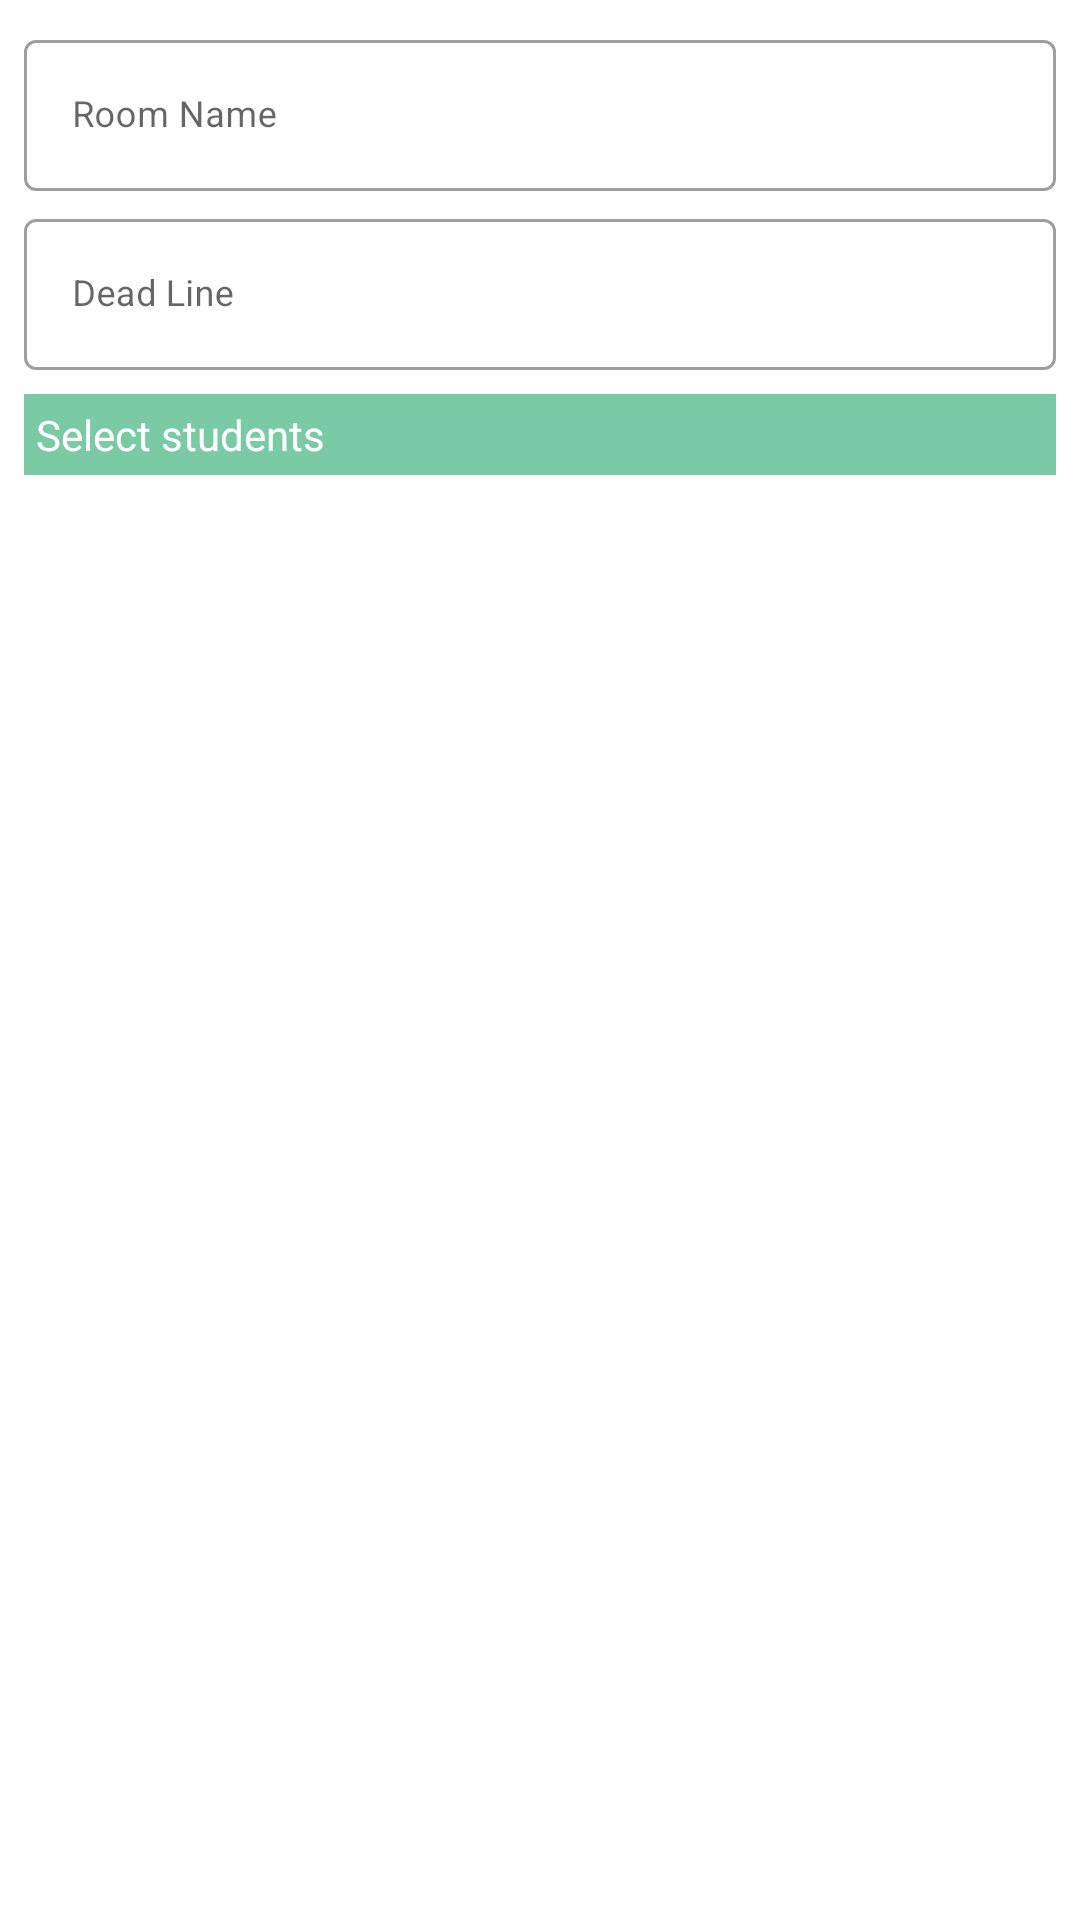

Layout XML and referenced resources for this Android screen:
<!-- AndroidManifest.xml: application theme AppTheme -->
<!-- res/layout/view_create_new_room.xml -->
<?xml version="1.0" encoding="utf-8"?>

<LinearLayout
    xmlns:android="http://schemas.android.com/apk/res/android"
    android:layout_width="match_parent"
    android:layout_height="match_parent"
    android:orientation="vertical"
    android:padding="8dp">

    <com.google.android.material.textfield.TextInputLayout
        android:id="@+id/layout_room_name"
        android:layout_width="match_parent"
        android:layout_height="wrap_content"
        style="@style/Widget.MaterialComponents.TextInputLayout.OutlinedBox">

        <com.google.android.material.textfield.TextInputEditText
            android:layout_width="match_parent"
            android:layout_height="wrap_content"
            android:hint="Room Name"
            android:textSize="12sp"/>

    </com.google.android.material.textfield.TextInputLayout>

    <com.google.android.material.textfield.TextInputLayout
        android:id="@+id/layout_room_deadline"
        android:layout_width="match_parent"
        android:layout_height="wrap_content"
        style="@style/Widget.MaterialComponents.TextInputLayout.OutlinedBox"
        android:layout_marginTop="4dp">

        <com.google.android.material.textfield.TextInputEditText
            android:layout_width="match_parent"
            android:layout_height="wrap_content"
            android:hint="Dead Line"
            android:textSize="12sp"
            android:focusable="false"/>

    </com.google.android.material.textfield.TextInputLayout>

    <TextView
        android:layout_width="match_parent"
        android:layout_height="wrap_content"
        android:text="Select students"
        android:background="@color/statusLightGreen"
        android:textColor="@android:color/white"
        android:padding="4dp"
        android:layout_marginTop="8dp"/>

    <androidx.recyclerview.widget.RecyclerView
        android:id="@+id/recyclerview_students"
        android:layout_width="match_parent"
        android:layout_height="wrap_content"
        android:layout_marginTop="4dp"/>

</LinearLayout>
<!-- resources referenced by this layout -->
<resources>
  <color name="statusLightGreen">#7ACBA5</color>
  <style name="AppTheme" parent="Theme.MaterialComponents.DayNight.NoActionBar">
          
          <item name="colorPrimary">@color/colorPrimary</item>
          <item name="colorPrimaryDark">@color/colorPrimaryDark</item>
          <item name="colorAccent">@color/colorAccent</item>
          <item name="android:textColorSecondary">@android:color/white</item>
          <item name="actionMenuTextColor">@color/colorAccent</item>
          <item name="android:actionMenuTextColor">@android:color/white</item>
          <item name="fontFamily">@font/mr_regular</item>
      </style>
  <color name="colorPrimary">#2ECD69</color>
  <color name="colorPrimaryDark">#21A552</color>
  <color name="colorAccent">#C66321</color>
</resources>
